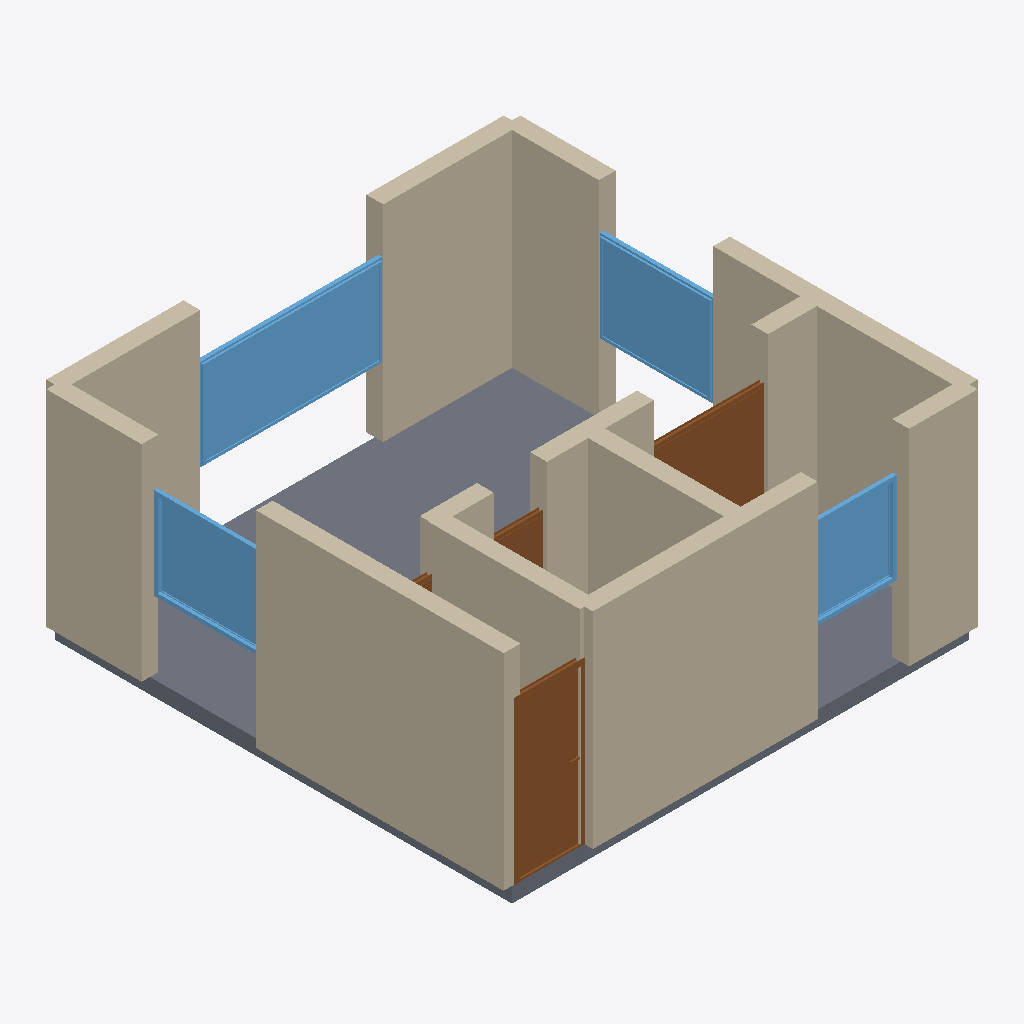
Isometric view of an IFC building model (IFC-SPF (STEP), schema IFC4, length unit metre), seen from the south-west, elements coloured by IFC class: 15 walls (beige), 4 windows (light blue), 4 doors (brown), 1 slab (grey).
Extent 6.2 m × 6.2 m × 2.9 m (x, y, z). Storeys (1): Ground Floor at 0.00 m. Elements (25): 16 IfcWall, 4 IfcDoor, 4 IfcWindow, 1 IfcSlab.

HEADER;
FILE_DESCRIPTION(('ViewDefinition[DesignTransferView]'),'2;1');
FILE_NAME('/dev/null','2026-05-05T16:07:44+05:30',(''),(''),'IfcOpenShell 0.8.5','IfcOpenShell 0.8.5','Nobody');
FILE_SCHEMA(('IFC4'));
ENDSEC;
DATA;
#1=IFCPROJECT('3s3HE4hQf08gUQzZxXB0G3',$,'An Edinburgh modern studio purpose-built — typical 36 m² cit',$,$,$,$,(#10),#5);
#12=IFCSITE('3iQTywSor3a8wyiFTtSC8u',$,'Site',$,$,$,$,$,$,$,$,$,$,$);
#13=IFCBUILDING('1QYCQzCcbEAODEHAEBlsGK',$,'Building',$,$,$,$,$,$,$,$,$);
#16=IFCBUILDINGSTOREY('3wS23136HBFAM$umvhpOgE',$,'Ground Floor',$,$,#22,$,$,$,$);
#178=IFCWALL('0rg$SNTE5B5BXDYJ7Ixwuh',$,'Exterior Wall',$,$,#199,#194,$,$);
#23=IFCWALL('29DHg4it98qeUZZyB4_MA9',$,'Exterior Wall',$,$,#45,#39,$,$);
#1041=IFCSLAB('1iSqiWElX0buhDzTX2b9Ja',$,'Floor',$,$,#1058,#1053,$,.FLOOR.);
#112=IFCWALL('2ccAgfM5HE4BOPWx2A6xMj',$,'Exterior Wall',$,$,#133,#128,$,$);
#156=IFCWALL('0j3g6TkSr5xPiN63ityTBR',$,'Exterior Wall',$,$,#177,#172,$,$);
#68=IFCWALL('1rTrC98TzDheBZrtYM9sTq',$,'Exterior Wall',$,$,#89,#84,$,$);
#90=IFCWALL('1$7jHolMz3XQ_0wkfiyXTl',$,'Exterior Wall',$,$,#111,#106,$,$);
#46=IFCWALL('34lDbpTDvDmRjtv0rVPJgR',$,'Exterior Wall',$,$,#67,#62,$,$);
#716=IFCWINDOW('1c1pW1g8918wU9GxFHSvGf',$,'Window',$,$,#770,#765,$,1.2,2.4,$,$,$);
#200=IFCWALL('0mig9WREL0Fg_ZNbySb9k0',$,'Interior Wall',$,$,#221,#216,$,$);
#134=IFCWALL('0O7aG12jT6qPJQpE6OOruf',$,'Exterior Wall',$,$,#155,#150,$,$);
#266=IFCWALL('3KV6owI19EwwzatTuukSh9',$,'Interior Wall',$,$,#287,#282,$,$);
#376=IFCDOOR('1oEdbotuH6zOnktHC6WGZI',$,'Door',$,$,#460,#455,$,2.1,0.9,$,$,$);
#826=IFCWINDOW('2helHKVnD6Yw6cTtB7lfQL',$,'Window',$,$,#880,#875,$,1.2,1.5,$,$,$);
#771=IFCWINDOW('2GPkQ$RUnFNAEVH4cM8MWN',$,'Window',$,$,#825,#820,$,1.2,1.5,$,$,$);
#332=IFCWALL('0jIjudmkH0NBwRuamWRFAl',$,'Interior Wall',$,$,#353,#348,$,$);
#881=IFCWINDOW('2EGB6b0UnFv9lMBLM_nUiz',$,'Window',$,$,#935,#930,$,1.2,1.2,$,$,$);
#631=IFCDOOR('3cNcyiwxv6reJO_j_EI0XR',$,'Door',$,$,#715,#710,$,2.1,1.5,$,$,$);
#288=IFCWALL('2NHL$TLDb53hMGMkFCejU1',$,'Interior Wall',$,$,#309,#304,$,$);
#354=IFCWALL('0iFsp2KAPC_ALXHcgzWmFS',$,'Interior Wall',$,$,#375,#370,$,$);
#310=IFCWALL('3RT8mRGCr7Hh85VNKHSanv',$,'Interior Wall',$,$,#331,#326,$,$);
#546=IFCDOOR('1b$b$inlzDNuA_vdS6$KAl',$,'Door',$,$,#630,#625,$,2.1,0.7,$,$,$);
#222=IFCWALL('13o4n7P$92DxAzyczKyFMc',$,'Interior Wall',$,$,#243,#238,$,$);
#461=IFCDOOR('1_MRgAFDvE78Mtr$fSdSJH',$,'Door',$,$,#545,#540,$,2.1,0.8,$,$,$);
ENDSEC;
